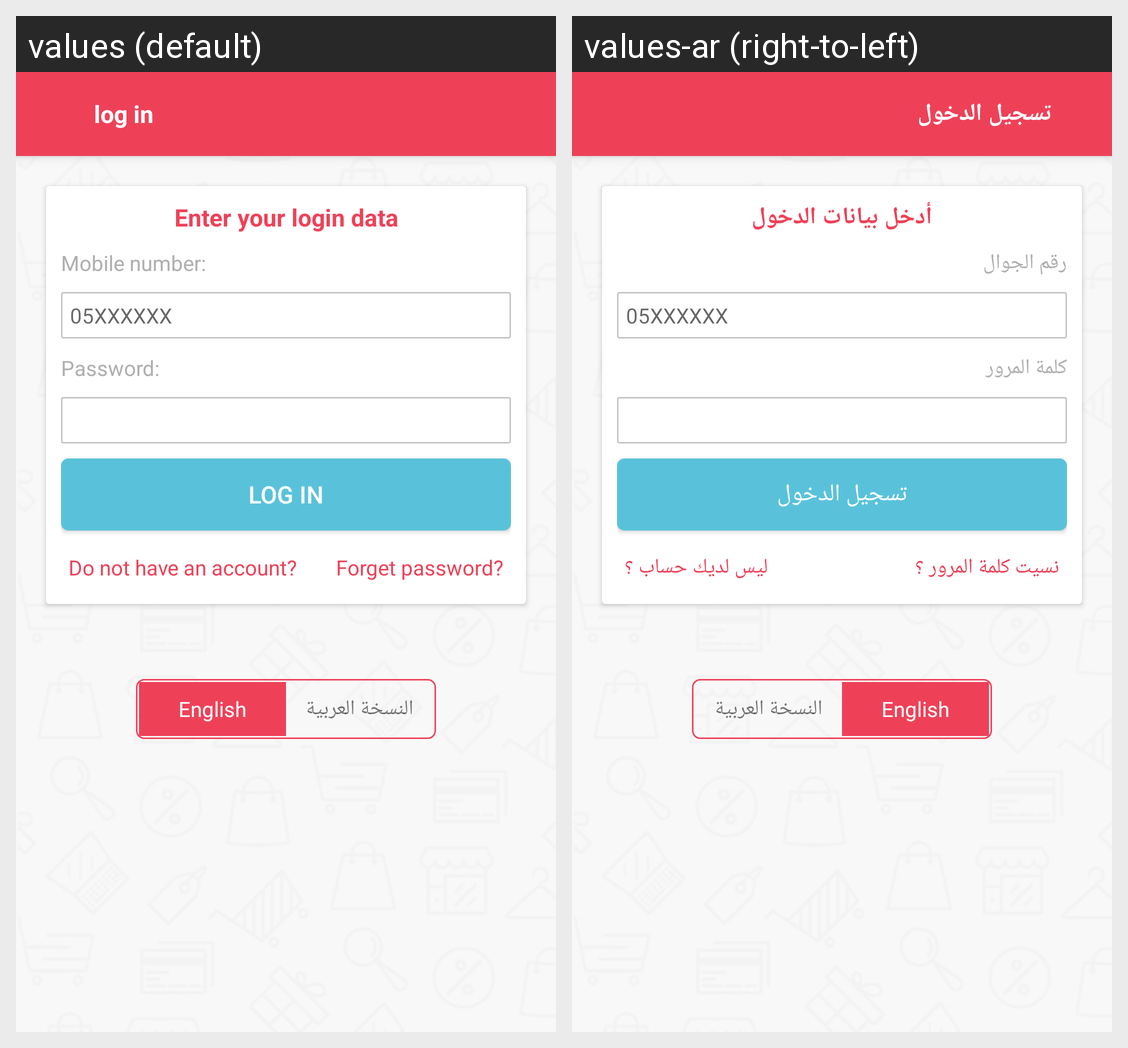

Locale-by-locale string values for the Android screen shown in this grid:
Android screen res/layout/activity_login.xml rendered under 2 locales, left to right: values (default), values-ar (right-to-left). Device: Nexus 5 (rendered at 1080×1920; each locale shown at half size, 540×960, under a caption strip naming it); theme No_action_bar.
Strings drawn on this screen, with the default value and each locale's value (text and hints the layout hard-codes, and strings that could not be matched under every locale, appear in the picture but are not listed):

log_in
  values: log in
  values-ar: تسجيل الدخول

Step_1_Enter_your_login_data
  values: Enter your login data
  values-ar: أدخل بيانات الدخول

Mobile_number
  values: Mobile number:
  values-ar: رقم الجوال

password
  values: Password:
  values-ar: كلمة المرور

Log_in
  values: Log in
  values-ar: تسجيل الدخول

Do_not_have_an_account
  values: Do not have an account?
  values-ar: ليس لديك حساب ؟

Forget_password
  values: Forget password?
  values-ar: نسيت كلمة المرور ؟
